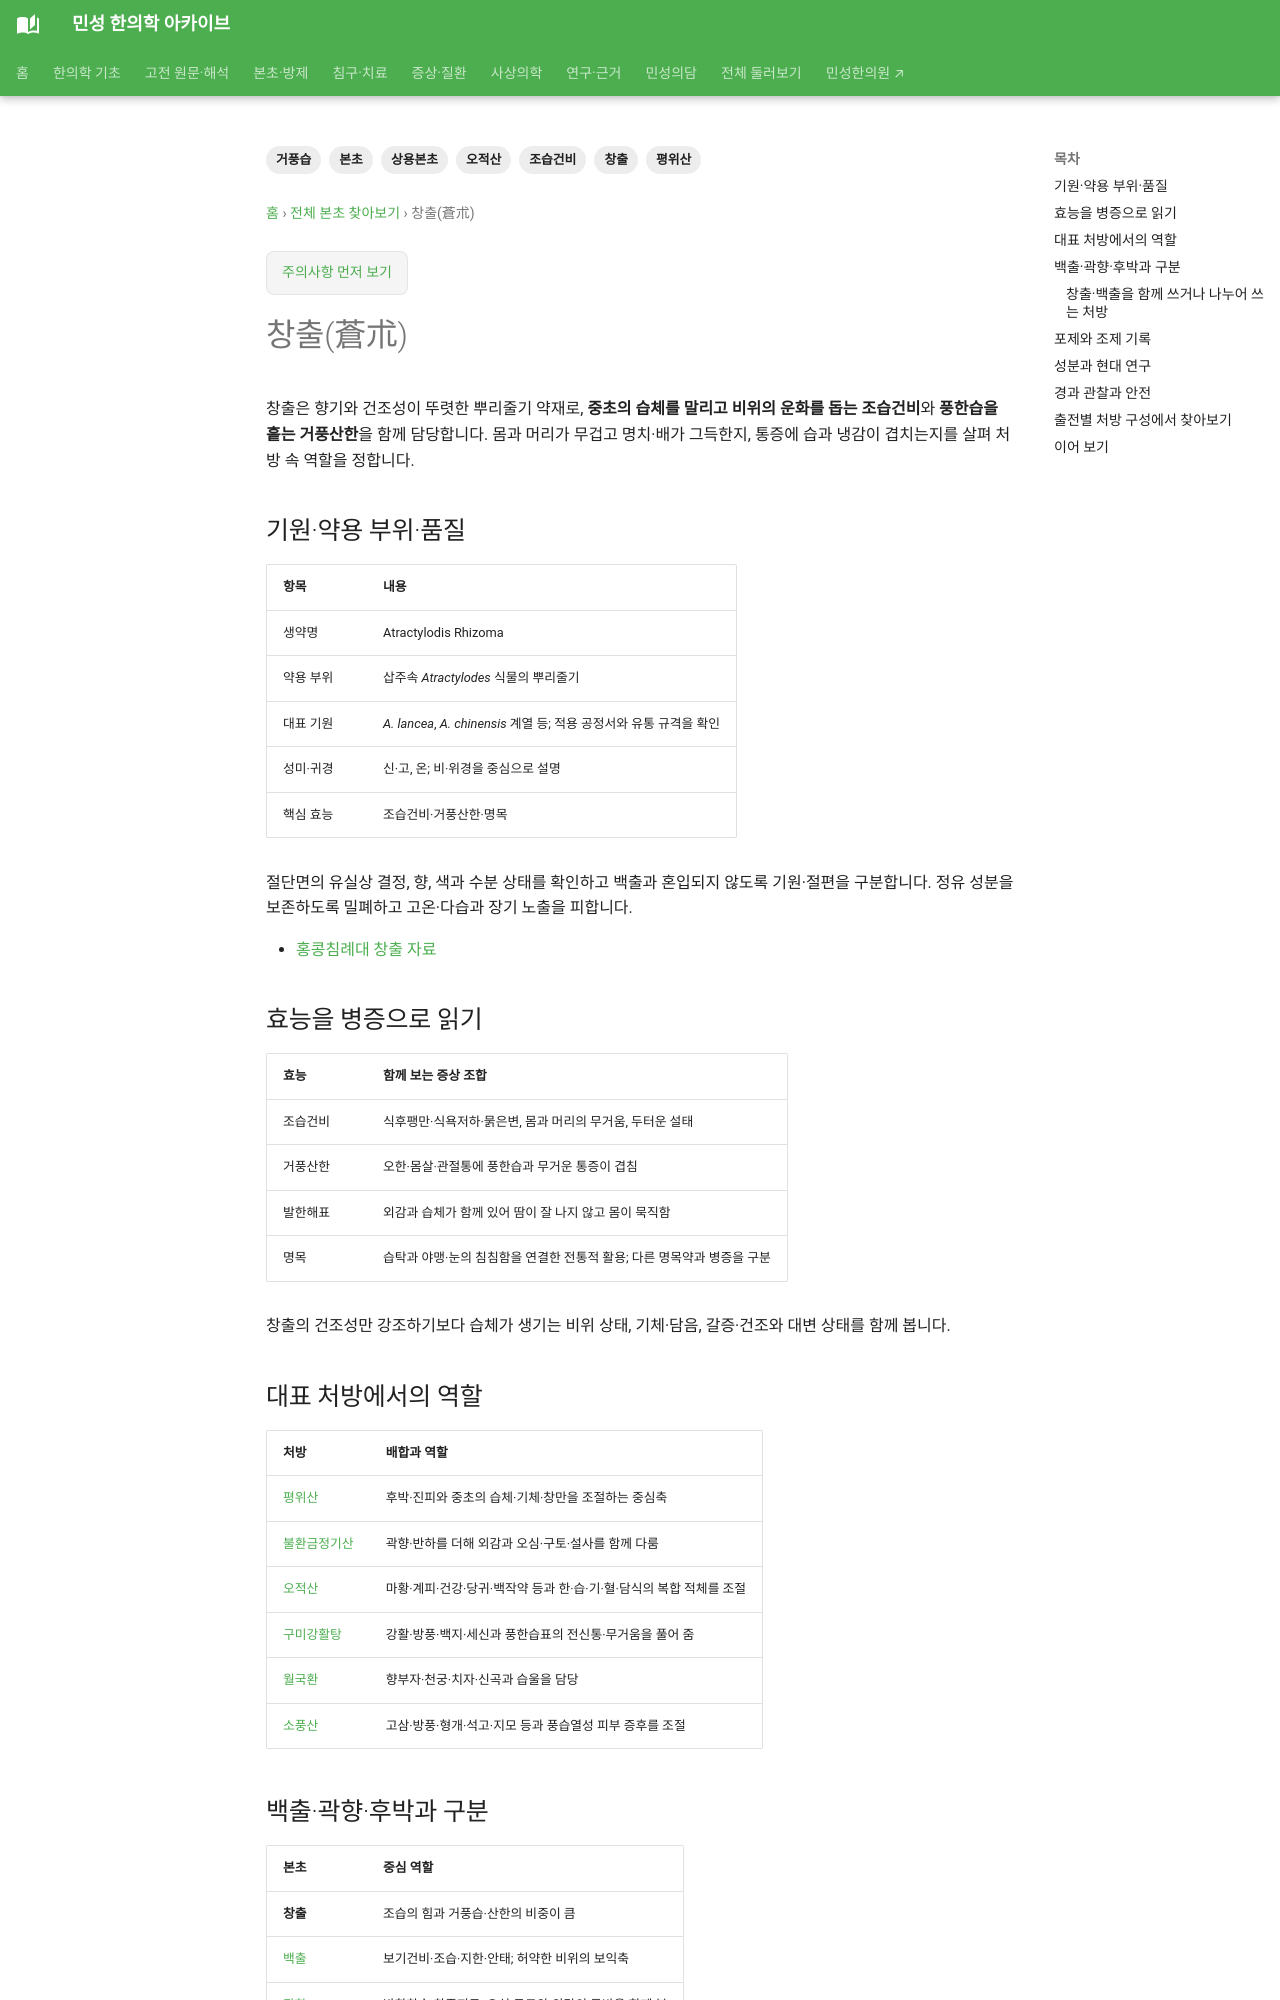

repository: joowon1111/minseong-korean-medicine-wiki · page: herbs/atractylodes-lancea/index.html · generator: mkdocs

---
title: 창출(蒼朮)
description: 창출의 기원·약용 부위와 조습건비·거풍산한·명목 효능, 평위산·오적산·구미강활탕 속 역할, 백출·곽향·후박 감별과 포제·품질을 정리합니다.
tags: [본초, 창출, 조습건비, 거풍습, 평위산, 오적산, 상용본초]
status: 검토완료
last_reviewed: 2026-09-21
---

# 창출(蒼朮)

창출은 향기와 건조성이 뚜렷한 뿌리줄기 약재로, **중초의 습체를 말리고 비위의 운화를 돕는 조습건비**와 **풍한습을 흩는 거풍산한**을 함께 담당합니다. 몸과 머리가 무겁고 명치·배가 그득한지, 통증에 습과 냉감이 겹치는지를 살펴 처방 속 역할을 정합니다.

## 기원·약용 부위·품질

| 항목 | 내용 |
|---|---|
| 생약명 | Atractylodis Rhizoma |
| 약용 부위 | 삽주속 *Atractylodes* 식물의 뿌리줄기 |
| 대표 기원 | *A. lancea*, *A. chinensis* 계열 등; 적용 공정서와 유통 규격을 확인 |
| 성미·귀경 | 신·고, 온; 비·위경을 중심으로 설명 |
| 핵심 효능 | 조습건비·거풍산한·명목 |

절단면의 유실상 결정, 향, 색과 수분 상태를 확인하고 백출과 혼입되지 않도록 기원·절편을 구분합니다. 정유 성분을 보존하도록 밀폐하고 고온·다습과 장기 노출을 피합니다.

- [홍콩침례대 창출 자료](https://sys01.lib.hkbu.edu.hk/cmed/mmid/detail.php?pid=B00040)

## 효능을 병증으로 읽기

| 효능 | 함께 보는 증상 조합 |
|---|---|
| 조습건비 | 식후팽만·식욕저하·묽은변, 몸과 머리의 무거움, 두터운 설태 |
| 거풍산한 | 오한·몸살·관절통에 풍한습과 무거운 통증이 겹침 |
| 발한해표 | 외감과 습체가 함께 있어 땀이 잘 나지 않고 몸이 묵직함 |
| 명목 | 습탁과 야맹·눈의 침침함을 연결한 전통적 활용; 다른 명목약과 병증을 구분 |

창출의 건조성만 강조하기보다 습체가 생기는 비위 상태, 기체·담음, 갈증·건조와 대변 상태를 함께 봅니다.
